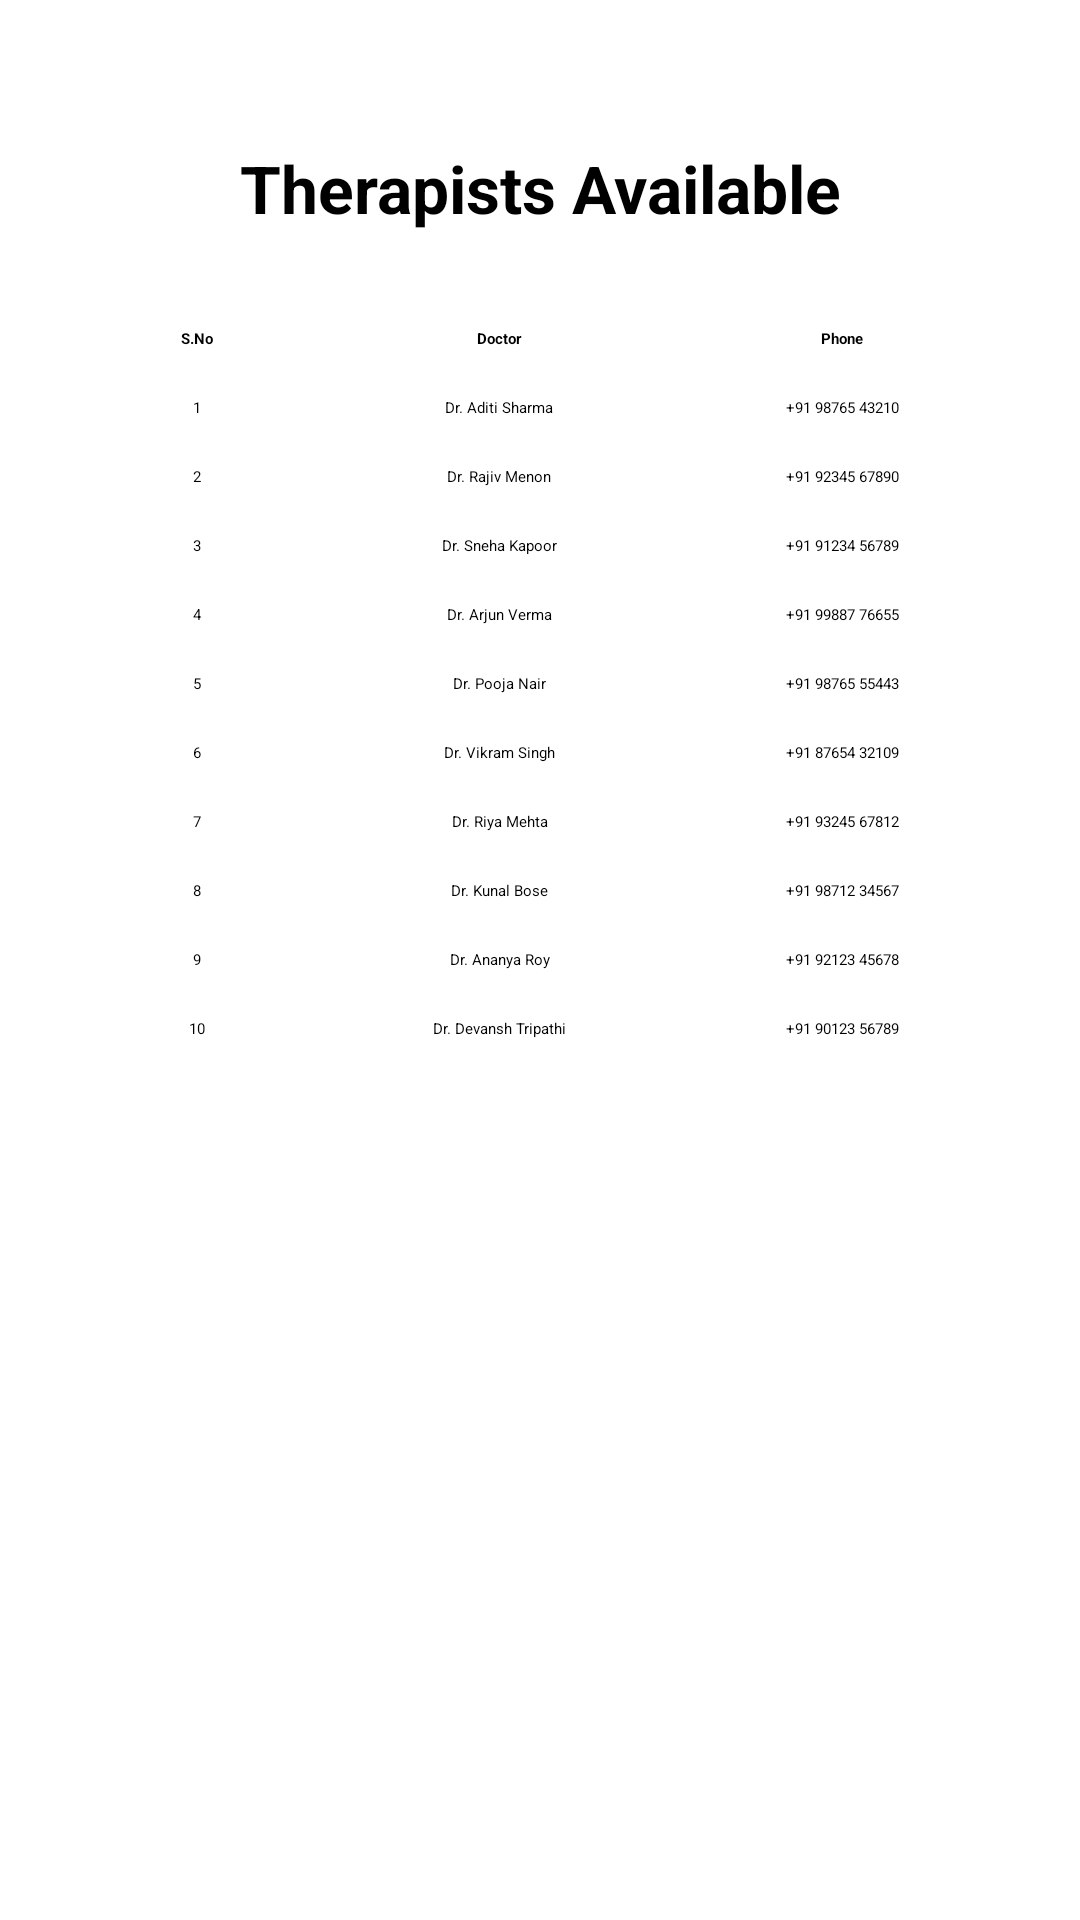

Write the Android layout XML for this screen, with the resource values it uses.
<!-- AndroidManifest.xml: application theme Theme.SentimentAnalysis -->
<!-- res/layout/activity_therapy.xml -->
<?xml version="1.0" encoding="utf-8"?>
<androidx.constraintlayout.widget.ConstraintLayout
    xmlns:android="http://schemas.android.com/apk/res/android"
    xmlns:app="http://schemas.android.com/apk/res-auto"
    xmlns:tools="http://schemas.android.com/tools"
    android:layout_width="match_parent"
    android:layout_height="match_parent"
    android:padding="16dp"
    tools:context=".TherapyActivity">

    
    <TextView
        android:id="@+id/tvTherapyTitle"
        android:layout_width="wrap_content"
        android:layout_height="wrap_content"
        android:text="Therapists Available"
        android:textSize="22sp"
        android:textStyle="bold"
        android:textColor="@color/black"
        app:layout_constraintTop_toTopOf="parent"
        app:layout_constraintStart_toStartOf="parent"
        app:layout_constraintEnd_toEndOf="parent"
        android:layout_marginTop="32dp"
        android:layout_marginBottom="16dp" />

    
    <TableLayout
        android:id="@+id/tableLayout"
        android:layout_width="wrap_content"
        android:layout_height="wrap_content"
        android:stretchColumns="*"
        app:layout_constraintTop_toBottomOf="@id/tvTherapyTitle"
        app:layout_constraintStart_toStartOf="parent"
        app:layout_constraintEnd_toEndOf="parent"
        android:background="@android:color/white"
        android:elevation="4dp"
        android:padding="8dp"
        android:layout_marginTop="16dp"
        android:gravity="center">

        
        <TableRow android:gravity="center">
            <TextView android:text="S.No" android:textStyle="bold" android:padding="8dp" android:gravity="center" android:layout_weight="1" />
            <TextView android:text="Doctor" android:textStyle="bold" android:padding="8dp" android:gravity="center" android:layout_weight="2" />
            <TextView android:text="Phone" android:textStyle="bold" android:padding="8dp" android:gravity="center" android:layout_weight="2" />
        </TableRow>

        
        <TableRow android:gravity="center">
            <TextView android:text="1" android:padding="8dp" android:gravity="center" />
            <TextView android:text="Dr. Aditi Sharma" android:padding="8dp" android:gravity="center" />
            <TextView android:text="+91 98765 43210" android:padding="8dp" android:gravity="center" />
        </TableRow>

        <TableRow android:gravity="center">
            <TextView android:text="2" android:padding="8dp" android:gravity="center" />
            <TextView android:text="Dr. Rajiv Menon" android:padding="8dp" android:gravity="center" />
            <TextView android:text="+91 92345 67890" android:padding="8dp" android:gravity="center" />
        </TableRow>

        <TableRow android:gravity="center">
            <TextView android:text="3" android:padding="8dp" android:gravity="center" />
            <TextView android:text="Dr. Sneha Kapoor" android:padding="8dp" android:gravity="center" />
            <TextView android:text="+91 91234 56789" android:padding="8dp" android:gravity="center" />
        </TableRow>

        <TableRow android:gravity="center">
            <TextView android:text="4" android:padding="8dp" android:gravity="center" />
            <TextView android:text="Dr. Arjun Verma" android:padding="8dp" android:gravity="center" />
            <TextView android:text="+91 99887 76655" android:padding="8dp" android:gravity="center" />
        </TableRow>

        <TableRow android:gravity="center">
            <TextView android:text="5" android:padding="8dp" android:gravity="center" />
            <TextView android:text="Dr. Pooja Nair" android:padding="8dp" android:gravity="center" />
            <TextView android:text="+91 98765 55443" android:padding="8dp" android:gravity="center" />
        </TableRow>

        <TableRow android:gravity="center">
            <TextView android:text="6" android:padding="8dp" android:gravity="center" />
            <TextView android:text="Dr. Vikram Singh" android:padding="8dp" android:gravity="center" />
            <TextView android:text="+91 87654 32109" android:padding="8dp" android:gravity="center" />
        </TableRow>

        <TableRow android:gravity="center">
            <TextView android:text="7" android:padding="8dp" android:gravity="center" />
            <TextView android:text="Dr. Riya Mehta" android:padding="8dp" android:gravity="center" />
            <TextView android:text="+91 93245 67812" android:padding="8dp" android:gravity="center" />
        </TableRow>

        <TableRow android:gravity="center">
            <TextView android:text="8" android:padding="8dp" android:gravity="center" />
            <TextView android:text="Dr. Kunal Bose" android:padding="8dp" android:gravity="center" />
            <TextView android:text="+91 98712 34567" android:padding="8dp" android:gravity="center" />
        </TableRow>

        <TableRow android:gravity="center">
            <TextView android:text="9" android:padding="8dp" android:gravity="center" />
            <TextView android:text="Dr. Ananya Roy" android:padding="8dp" android:gravity="center" />
            <TextView android:text="+91 92123 45678" android:padding="8dp" android:gravity="center" />
        </TableRow>

        <TableRow android:gravity="center">
            <TextView android:text="10" android:padding="8dp" android:gravity="center" />
            <TextView android:text="Dr. Devansh Tripathi" android:padding="8dp" android:gravity="center" />
            <TextView android:text="+91 90123 56789" android:padding="8dp" android:gravity="center" />
        </TableRow>

    </TableLayout>

    
    <Button
        android:id="@+id/btnBack"
        android:layout_width="wrap_content"
        android:layout_height="wrap_content"
        android:text="Back"
        android:padding="8dp"
        android:backgroundTint="@color/primaryColor"
        android:textColor="@android:color/white"
        app:layout_constraintTop_toBottomOf="@id/tableLayout"
        app:layout_constraintStart_toStartOf="parent"
        app:layout_constraintEnd_toEndOf="parent"
        android:layout_marginTop="16dp" />

</androidx.constraintlayout.widget.ConstraintLayout>
<!-- resources referenced by this layout -->
<resources>
  <color name="black">#FF000000</color>
  <color name="primaryColor">#2196F3</color>
</resources>
